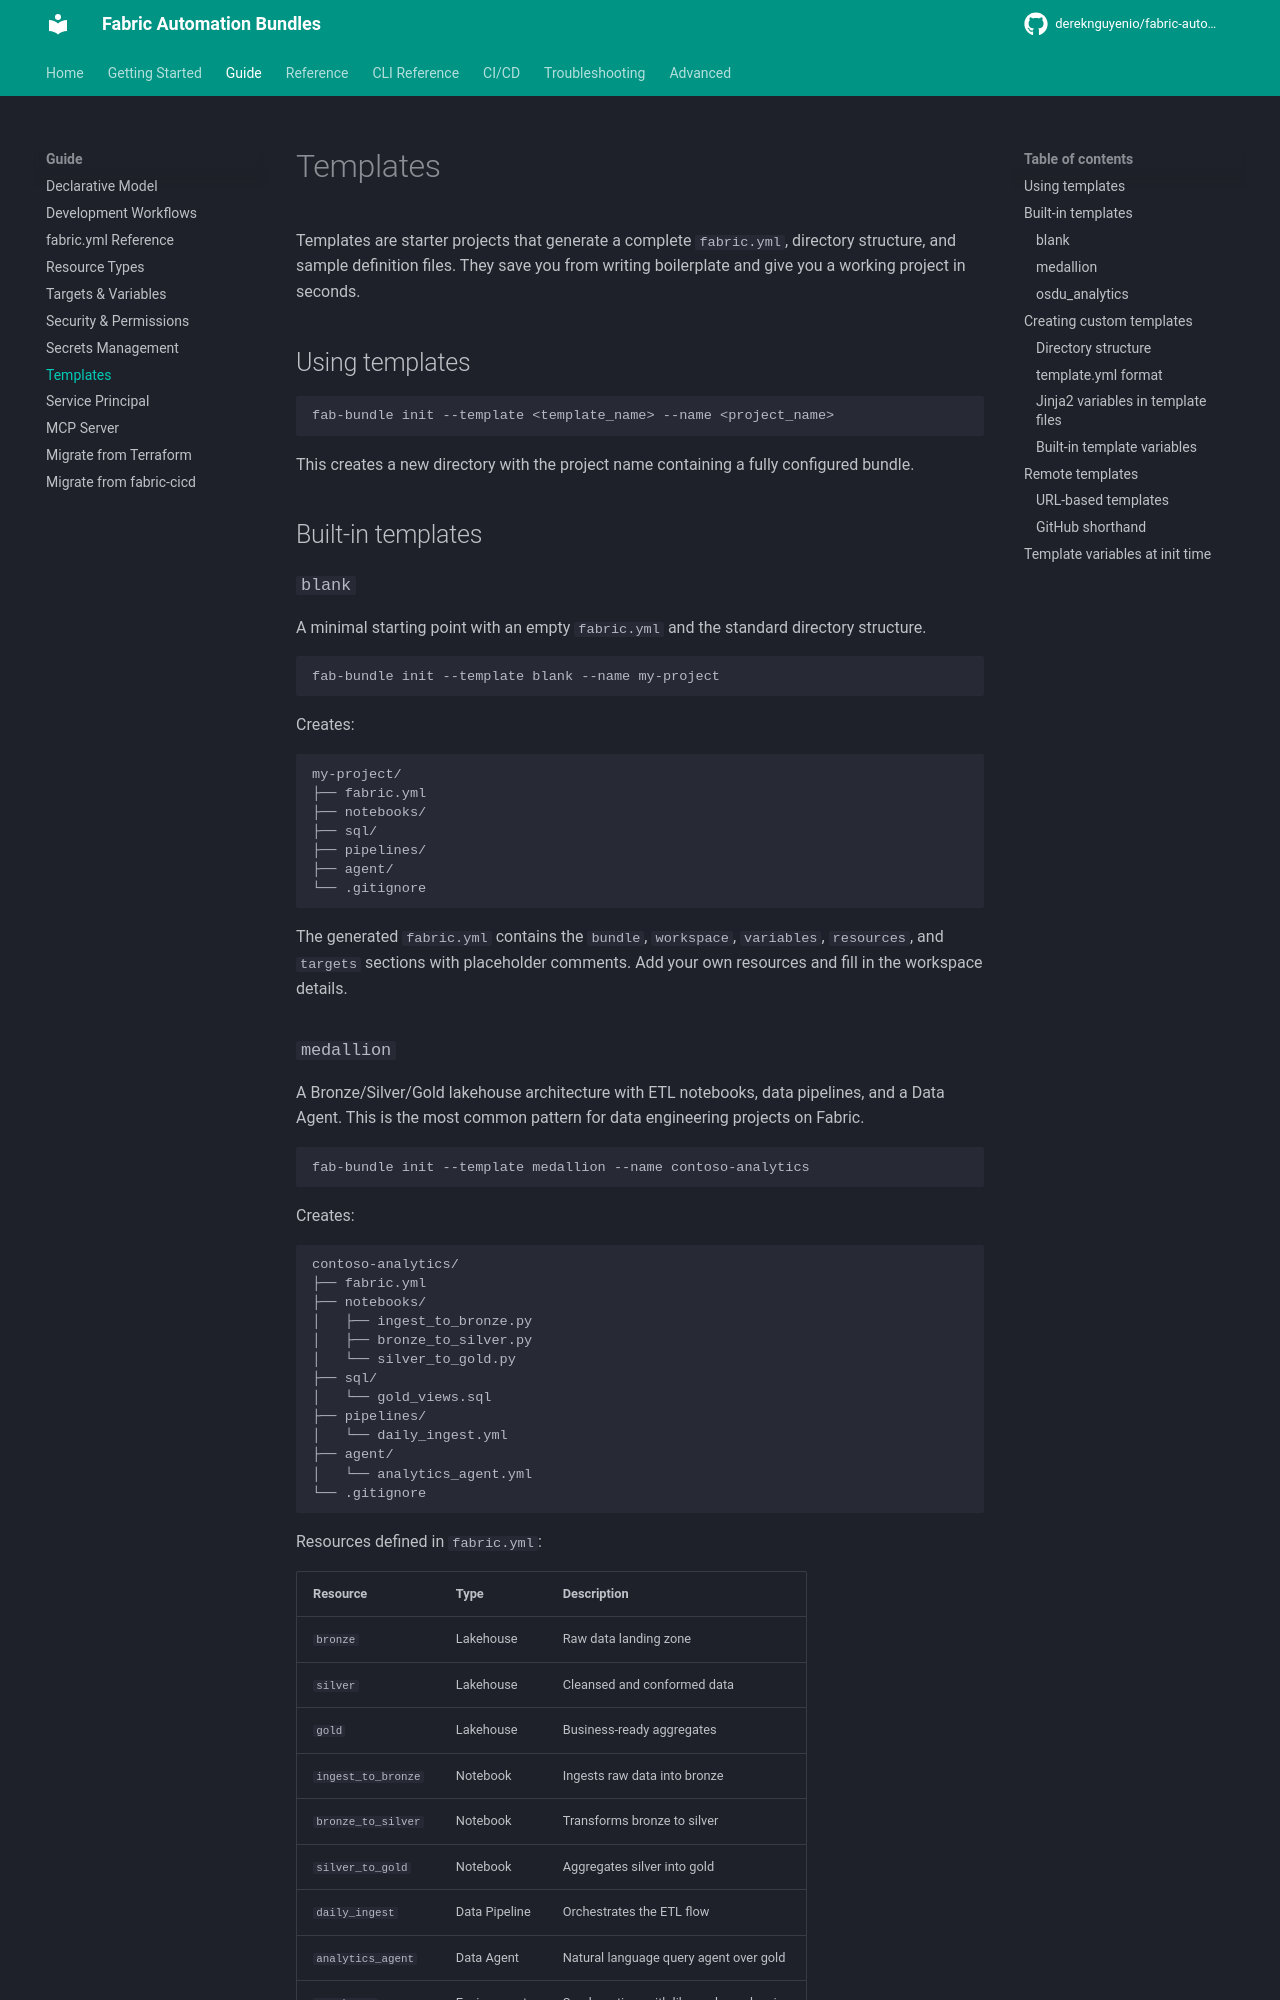

repository: dereknguyenio/fabric-automation-bundles · page: guide/templates/index.html · generator: mkdocs

# Templates

Templates are starter projects that generate a complete `fabric.yml`, directory structure, and sample definition files. They save you from writing boilerplate and give you a working project in seconds.

## Using templates

```bash
fab-bundle init --template <template_name> --name <project_name>
```

This creates a new directory with the project name containing a fully configured bundle.

## Built-in templates

### `blank`

A minimal starting point with an empty `fabric.yml` and the standard directory structure.

```bash
fab-bundle init --template blank --name my-project
```

Creates:

```
my-project/
├── fabric.yml
├── notebooks/
├── sql/
├── pipelines/
├── agent/
└── .gitignore
```

The generated `fabric.yml` contains the `bundle`, `workspace`, `variables`, `resources`, and `targets` sections with placeholder comments. Add your own resources and fill in the workspace details.

### `medallion`

A Bronze/Silver/Gold lakehouse architecture with ETL notebooks, data pipelines, and a Data Agent. This is the most common pattern for data engineering projects on Fabric.

```bash
fab-bundle init --template medallion --name contoso-analytics
```

Creates:

```
contoso-analytics/
├── fabric.yml
├── notebooks/
│   ├── ingest_to_bronze.py
│   ├── bronze_to_silver.py
│   └── silver_to_gold.py
├── sql/
│   └── gold_views.sql
├── pipelines/
│   └── daily_ingest.yml
├── agent/
│   └── analytics_agent.yml
└── .gitignore
```

Resources defined in `fabric.yml`:

| Resource | Type | Description |
|----------|------|-------------|
| `bronze` | Lakehouse | Raw data landing zone |
| `silver` | Lakehouse | Cleansed and conformed data |
| `gold` | Lakehouse | Business-ready aggregates |
| `ingest_to_bronze` | Notebook | Ingests raw data into bronze |
| `bronze_to_silver` | Notebook | Transforms bronze to silver |
| `silver_to_gold` | Notebook | Aggregates silver into gold |
| `daily_ingest` | Data Pipeline | Orchestrates the ETL flow |
| `analytics_agent` | Data Agent | Natural language query agent over gold |
| `spark_env` | Environment | Spark runtime with library dependencies |

The template includes dev and prod targets with variable overrides for database connections.
